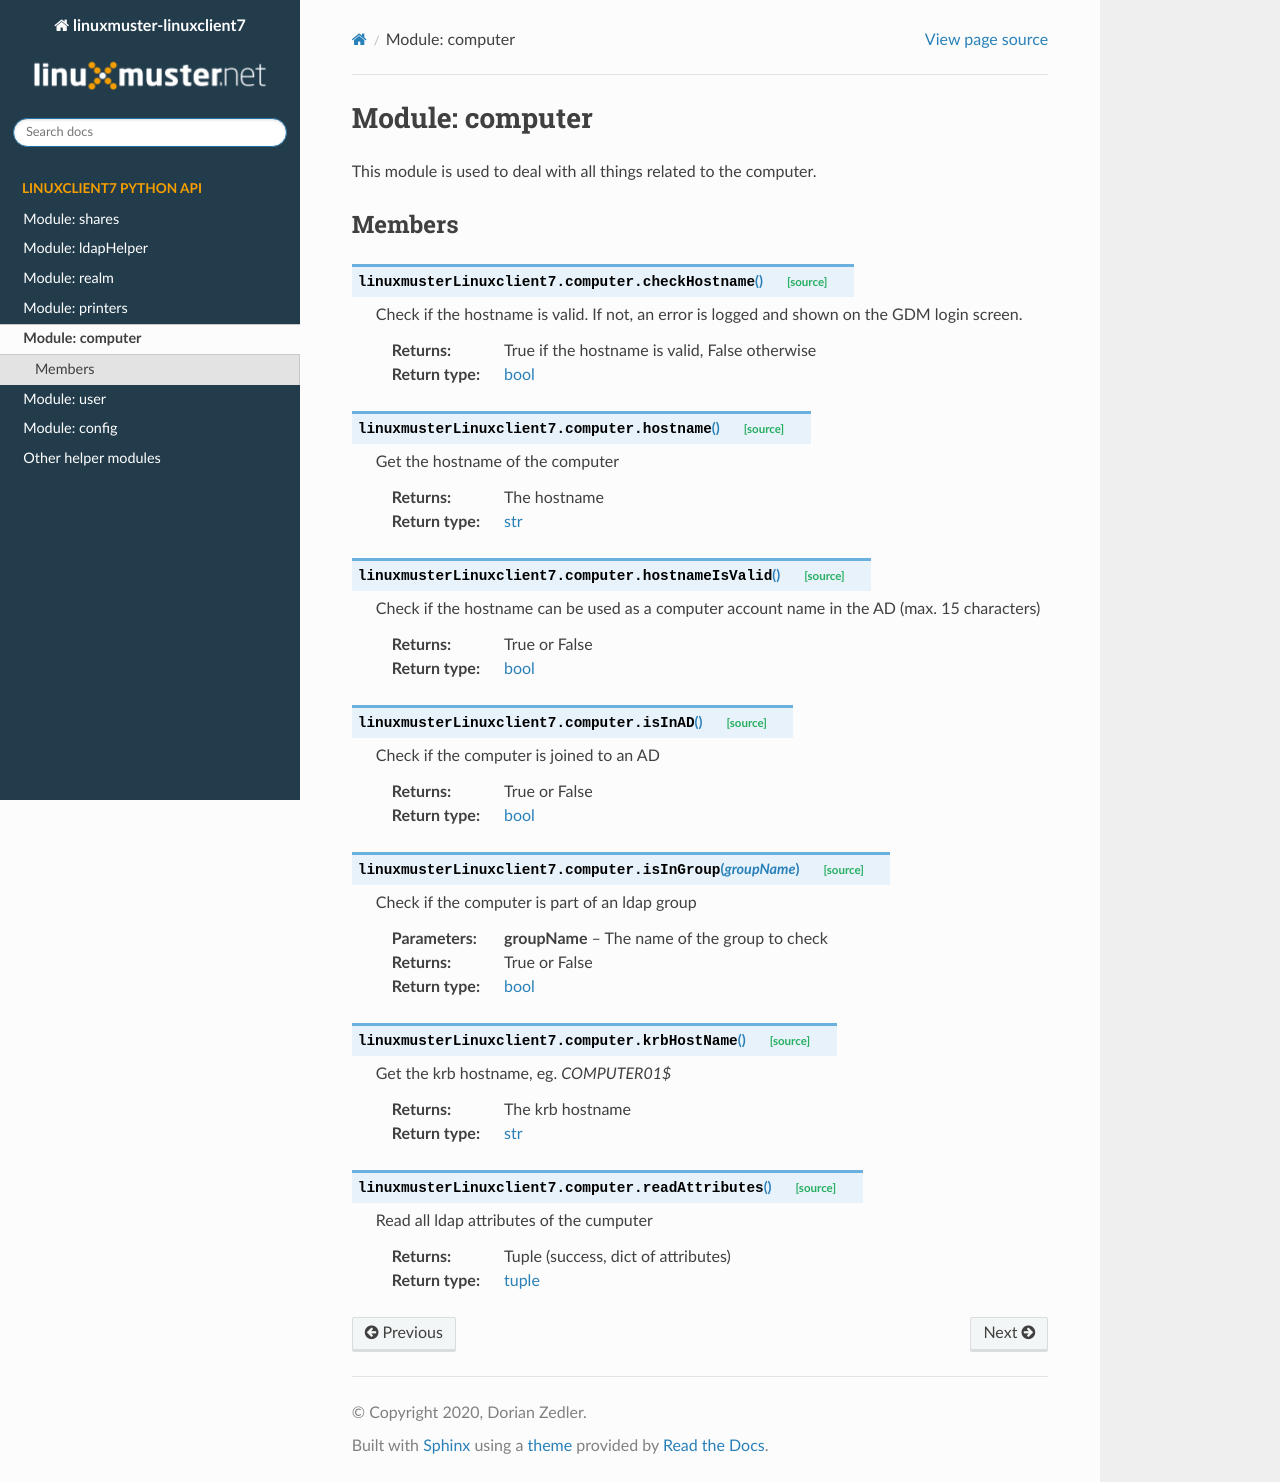

repository: linuxmuster/linuxmuster-linuxclient7 · page: python/computer.html · generator: sphinx

Module: computer
****************

This module is used to deal with all things related to the computer.

Members
=======
.. automodule:: linuxmusterLinuxclient7.computer
   :members:
